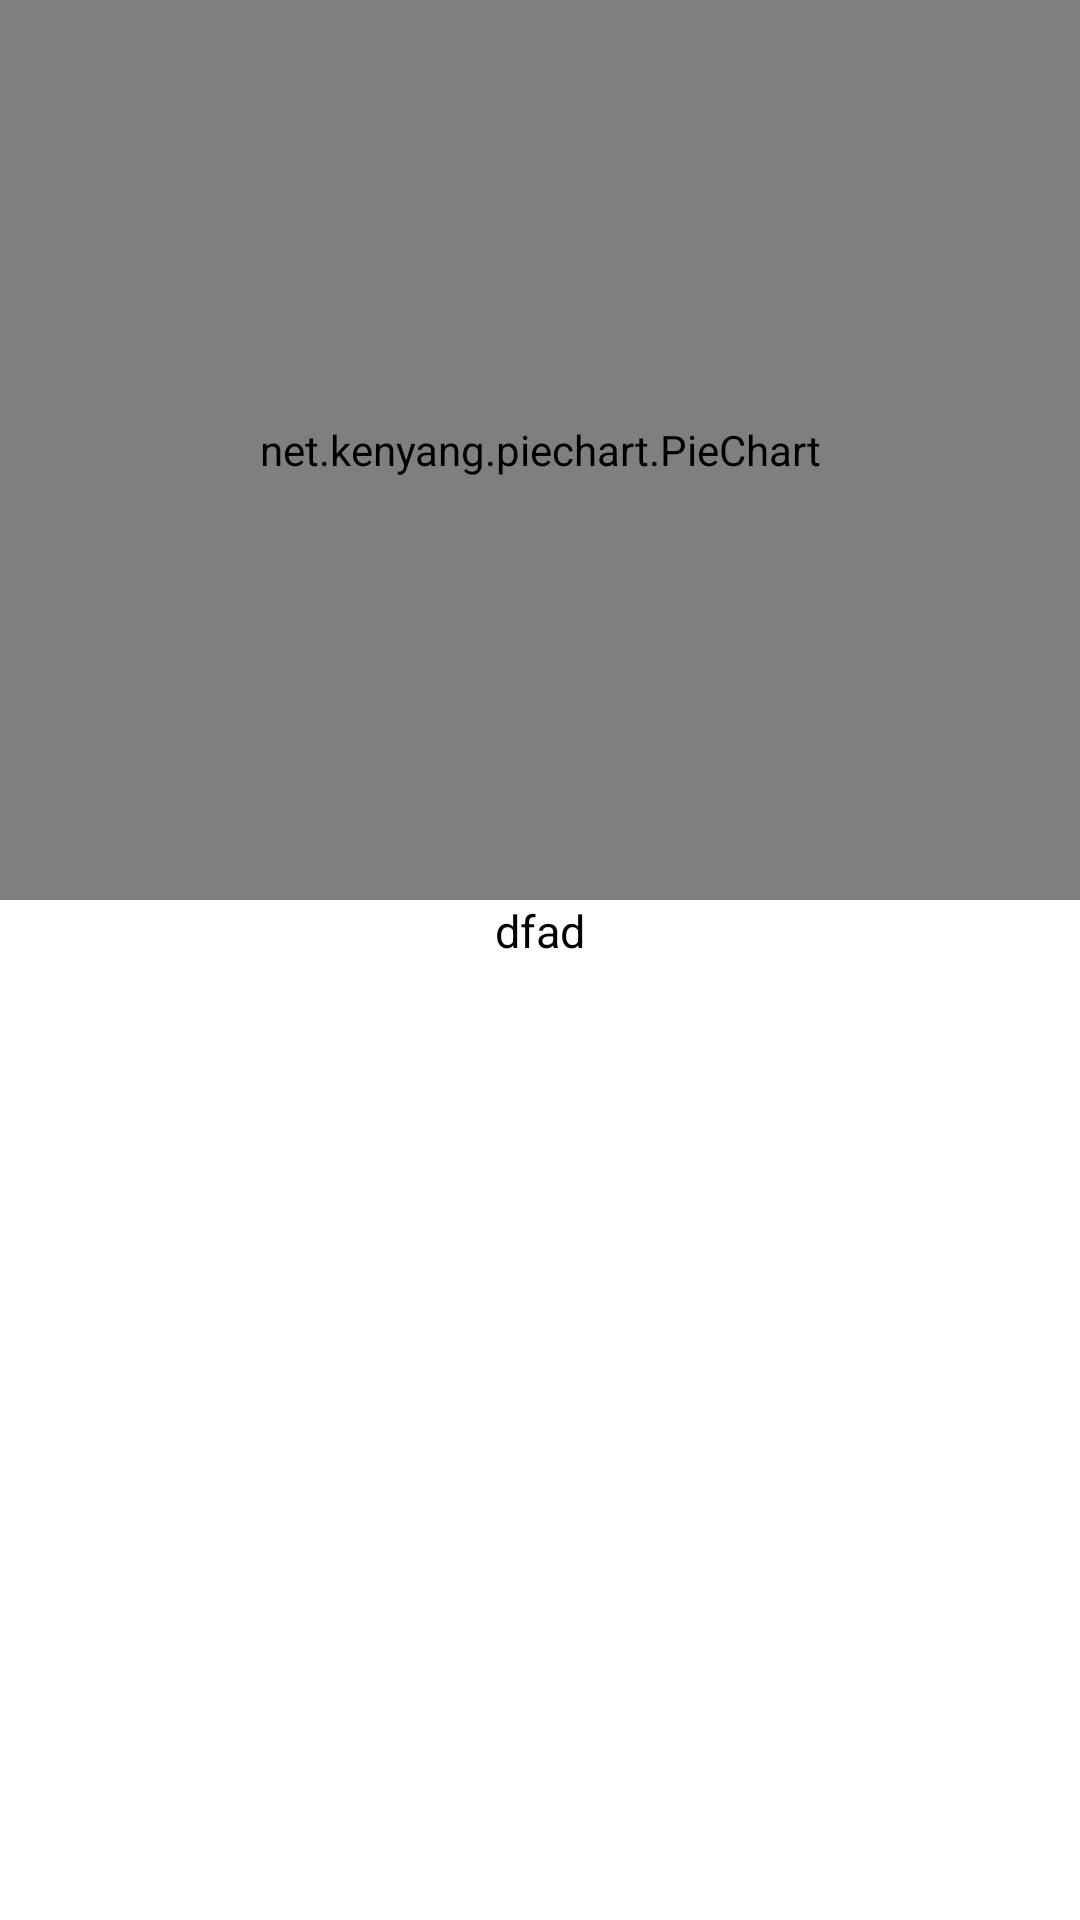

Reconstruct the res/layout file that produces this screen, plus the resources it refers to.
<!-- AndroidManifest.xml: application theme AppTheme -->
<!-- res/layout/view_cell_pie.xml -->
<?xml version="1.0" encoding="utf-8"?>
<LinearLayout xmlns:android="http://schemas.android.com/apk/res/android"
    android:layout_width="match_parent"
    android:layout_height="match_parent"
    android:orientation="vertical" >
    <net.kenyang.piechart.PieChart
        android:id="@+id/pieChart"
        android:layout_width="match_parent"
        android:layout_height="300dp" >
    </net.kenyang.piechart.PieChart>
    <TextView 
        android:id="@+id/tv_pie_desc"
        android:layout_width="match_parent"
        android:layout_height="wrap_content"
        android:gravity="center"
		android:paddingBottom="10dp"        
		android:textSize="15sp"
        android:textColor="@android:color/black"
        android:text="dfad"/>
</LinearLayout>
<!-- resources referenced by this layout -->
<resources>
  <style name="AppTheme" parent="AppBaseTheme">
          <item name="android:windowNoTitle">true</item>
      </style>
  <style name="AppBaseTheme" parent="android:Theme.Light.NoTitleBar">
      </style>
</resources>
